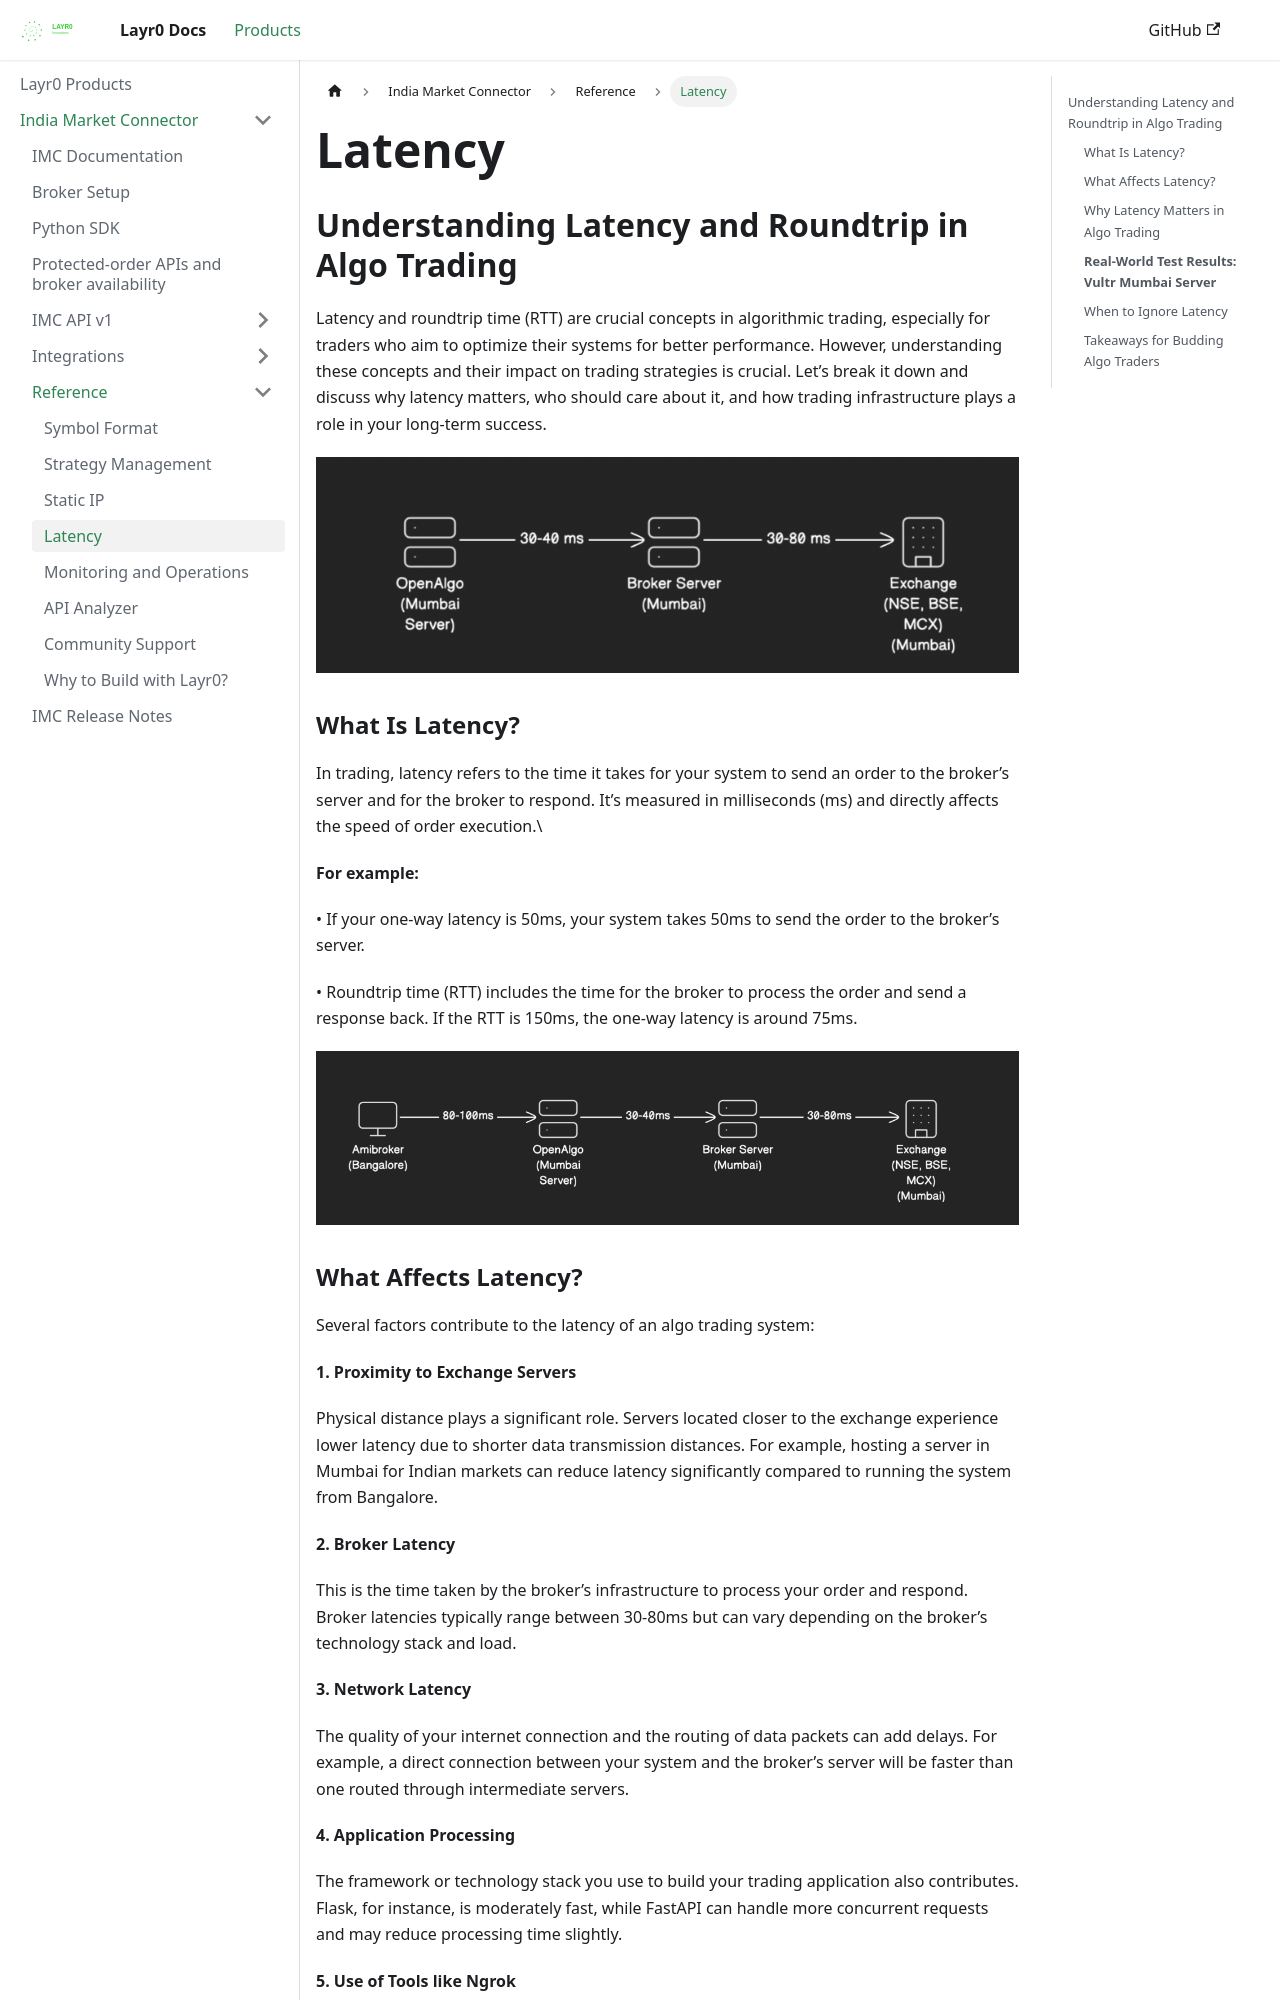

repository: layrZero/layrZero.github.io · page: docs/products/imc/latency.html · generator: docusaurus

# Latency

## Understanding Latency and Roundtrip in Algo Trading

Latency and roundtrip time (RTT) are crucial concepts in algorithmic trading, especially for traders who aim to optimize their systems for better performance. However, understanding these concepts and their impact on trading strategies is crucial. Let’s break it down and discuss why latency matters, who should care about it, and how trading infrastructure plays a role in your long-term success.

<img
  src={require('@site/static/img/assets/Screenshot 2025-01-04 at 6.01.17 PM.png').default}
/>

### What Is Latency?



In trading, latency refers to the time it takes for your system to send an order to the broker’s server and for the broker to respond. It’s measured in milliseconds (ms) and directly affects the speed of order execution.\


**For example:**

• If your one-way latency is 50ms, your system takes 50ms to send the order to the broker’s server.

• Roundtrip time (RTT) includes the time for the broker to process the order and send a response back. If the RTT is 150ms, the one-way latency is around 75ms.

<img
  src={require('@site/static/img/assets/Screenshot 2025-01-04 at 6.04.05 PM.png').default}
/>
